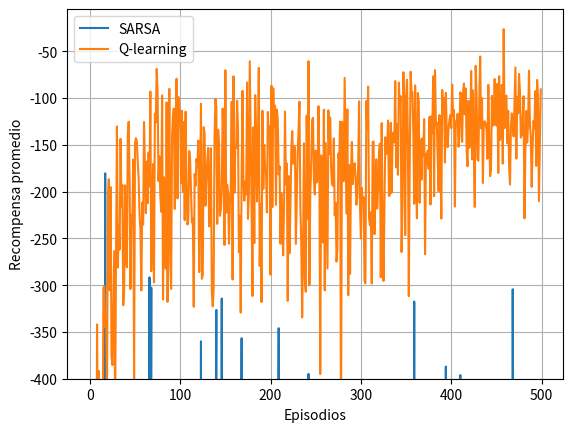

Here is the Python script that generated this plot:
import numpy as np
import matplotlib.pyplot as plt

# Creacion de CliffWalking
class CliffWalking:
    def __init__(self, ancho, alto):
        self.ancho = ancho
        self.alto = alto
        self.agentPos = [0, 0]
        self.arriba = 0
        self.abajo = 1
        self.derecha = 2
        self.izquierda = 3
        self.acciones = [self.arriba, self.abajo,
                         self.derecha, self.izquierda]

        # zonas
        self.startPos = [0, 3]
        self.goalPos = [11, 3]
    # end __init__

    def reset(self):
        self.agentPos = self.startPos
        return self.agentPos

    # end reset

    def actuar(self, accion):
        x, y = self.agentPos

        if accion == self.arriba:
            y = y - 1
            if (y < 0):
                y = 0
        elif accion == self.abajo:
            y = y + 1
            if (y >= self.alto):
                y = self.alto - 1
        elif accion == self.derecha:
            x = x + 1
            if x >= self.ancho:
                x = self.ancho - 1
        elif accion == self.izquierda:
            x = x - 1
            if x < 0:
                x = 0
        else:
            print('Accion desconocida')

        estado = [x, y]
        reward = -1

        if (accion == self.abajo and y == 2
            and 1 <= x <= 10) or (
                accion == self.derecha
                and self.agentPos == self.startPos):

            reward = -100
            estado = self.startPos

        self.agentPos = estado

        return self.agentPos, reward
    # end actuar

class AgenteQlearning:
    def __init__(self, entorno, alpha=0.5, epsilon=0.5, gamma=0.3):
        self.entorno = entorno
        self.nEstados = [entorno.ancho, entorno.alto]
        self.nAcciones = 4

        # policy params
        self.alpha = alpha
        self.epsilon = epsilon
        self.gamma = gamma
        self.Q = np.zeros([self.nEstados[0], self.nEstados[1], self.nAcciones])

    # policy Epsilon-Greedy
    def seleccionarAccion(self, estado):
        # exploracion
        if np.random.rand() <= self.epsilon:  # aleatorio
            return np.random.randint(self.nAcciones)
        # explotacion
        else:
            return np.argmax(self.Q[estado[0], estado[1], :])
    # end seleccionarAccion

    # td control
    def QLearning(self, estado, estado_sig, accion, reward):
        td_target = reward + self.gamma * np.max(self.Q[estado_sig[0], estado_sig[1], :])
        td_error = td_target - self.Q[estado[0], estado[1], accion]
        self.Q[estado[0], estado[1], accion] += self.alpha * td_error

    def entrenar(self, episodios):

        recompensas = []

        for e in range(episodios):

            estado = self.entorno.reset()
            recompensa = 0
            fin = False

            while not fin:
                accion = self.seleccionarAccion(estado)
                estado_sig, reward = self.entorno.actuar(accion)

                recompensa += reward

                fin = self.entorno.goalPos == estado

                if not fin:
                    # actualizar valor Q
                    self.QLearning(estado, estado_sig, accion, reward)

                estado = estado_sig

            #            print('Fin episodio {}, reward: {}'.format(e, recompensa))
            recompensas.append(recompensa)

        return recompensas
    # end entrenar

class AgenteSarsa:
    def __init__(self, entorno, alpha=0.5, epsilon=0.5, gamma=0.3):  # 0.99):
        self.entorno = entorno
        self.nEstados = [entorno.ancho, entorno.alto]
        self.nAcciones = 4

        # policy params
        self.alpha = alpha
        self.epsilon = epsilon
        self.gamma = gamma
        self.Q = np.zeros([self.nEstados[0], self.nEstados[1], self.nAcciones])

        # print(self.Q)

    # end __init__

    # policy Epsilon-Greedy
    def seleccionarAccion(self, estado):
        # exploracion
        if np.random.rand() <= self.epsilon:  # aleatorio
            return np.random.randint(self.nAcciones)
        # explotacion
        else:  # mejor valor Q
            return np.argmax(self.Q[estado[0], estado[1], :])

    # end seleccionarAccion

    # td control
    def sarsa(self, estado, accion, reward, estado_sig, accion_sig):
        td_target = reward + self.gamma * self.Q[estado_sig[0], estado_sig[1], accion_sig]
        td_error = td_target - self.Q[estado[0], estado[1], accion]
        self.Q[estado[0], estado[1], accion] += self.alpha * td_error

    def entrenar(self, episodios):
        recompensas = []

        for e in range(episodios):
            estado = self.entorno.reset()
            accion = self.seleccionarAccion(estado)

            recompensa = 0
            fin = False

            while not fin:
                estado_sig, reward = self.entorno.actuar(accion)
                accion_sig = self.seleccionarAccion(estado_sig)

                recompensa += reward

                fin = self.entorno.goalPos == estado

                if not fin:
                    # actualizar valor Q
                    self.sarsa(estado, accion, reward, estado_sig, accion_sig)

                estado = estado_sig
                accion = accion_sig

            recompensas.append(recompensa)

        return recompensas
    # end entrenar


cantidadAgentes = 10
entorno = CliffWalking(12, 4)
qlearning = np.zeros(500)
sarsa = np.zeros(500)

for a in range(cantidadAgentes):
    print('Entrenando agente', a)
    agente = AgenteQlearning(entorno)
    qlearning += agente.entrenar(500)

    agente = AgenteSarsa(entorno)
    sarsa += agente.entrenar(500)

qlearning /= cantidadAgentes
sarsa /= cantidadAgentes

plt.plot(sarsa, label="SARSA")
plt.plot(qlearning, label="Q-learning")

plt.xlabel('Episodios')
plt.ylabel('Recompensa promedio')
plt.ylim([-400, -5])
plt.grid()
plt.legend()
plt.plot()

